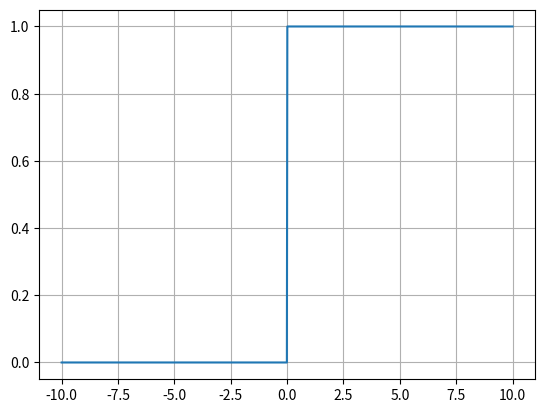

Recreate this plot in Python.
import matplotlib.pyplot as plt; import numpy as np; import os
os.system('clear')

def H(x):
    Y = np.zeros(len(x))
    for idx,x in enumerate(x):
        if x >= 0:
            Y[idx] = 1
    return Y

x = np.linspace(-10, 10, num = 1000)
y = H(x)

fig, ax = plt.subplots()
ax.plot(x,y)
ax.grid()
# ax.axhline(y = 0, color = 'r')
# ax.axvline(x = 0, color = 'r')
plt.show()
